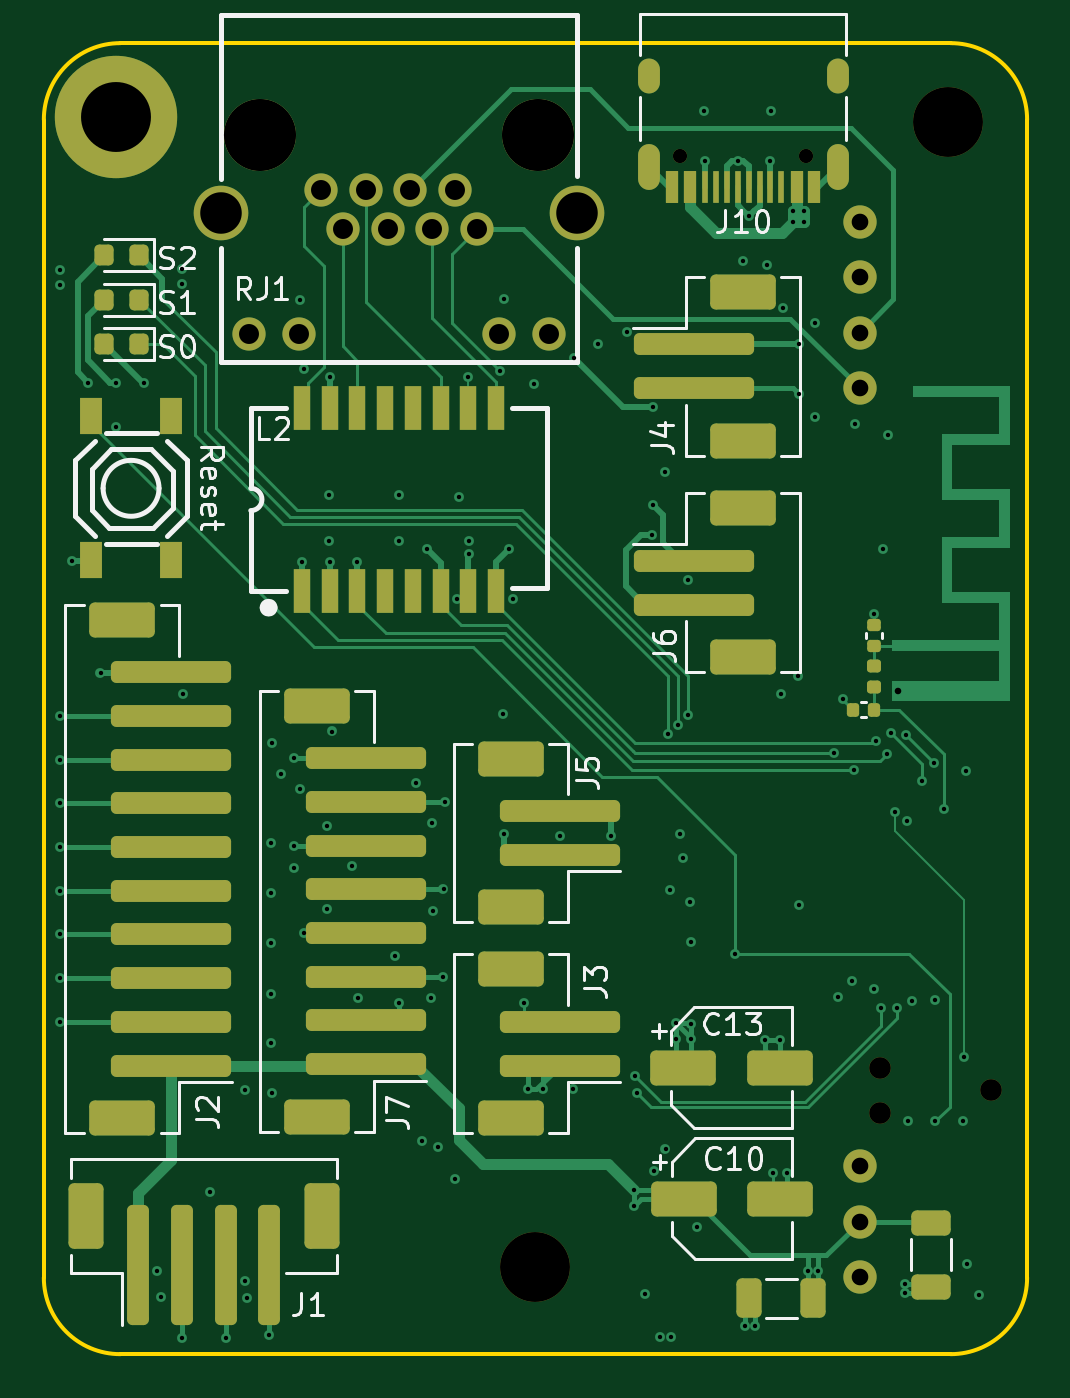
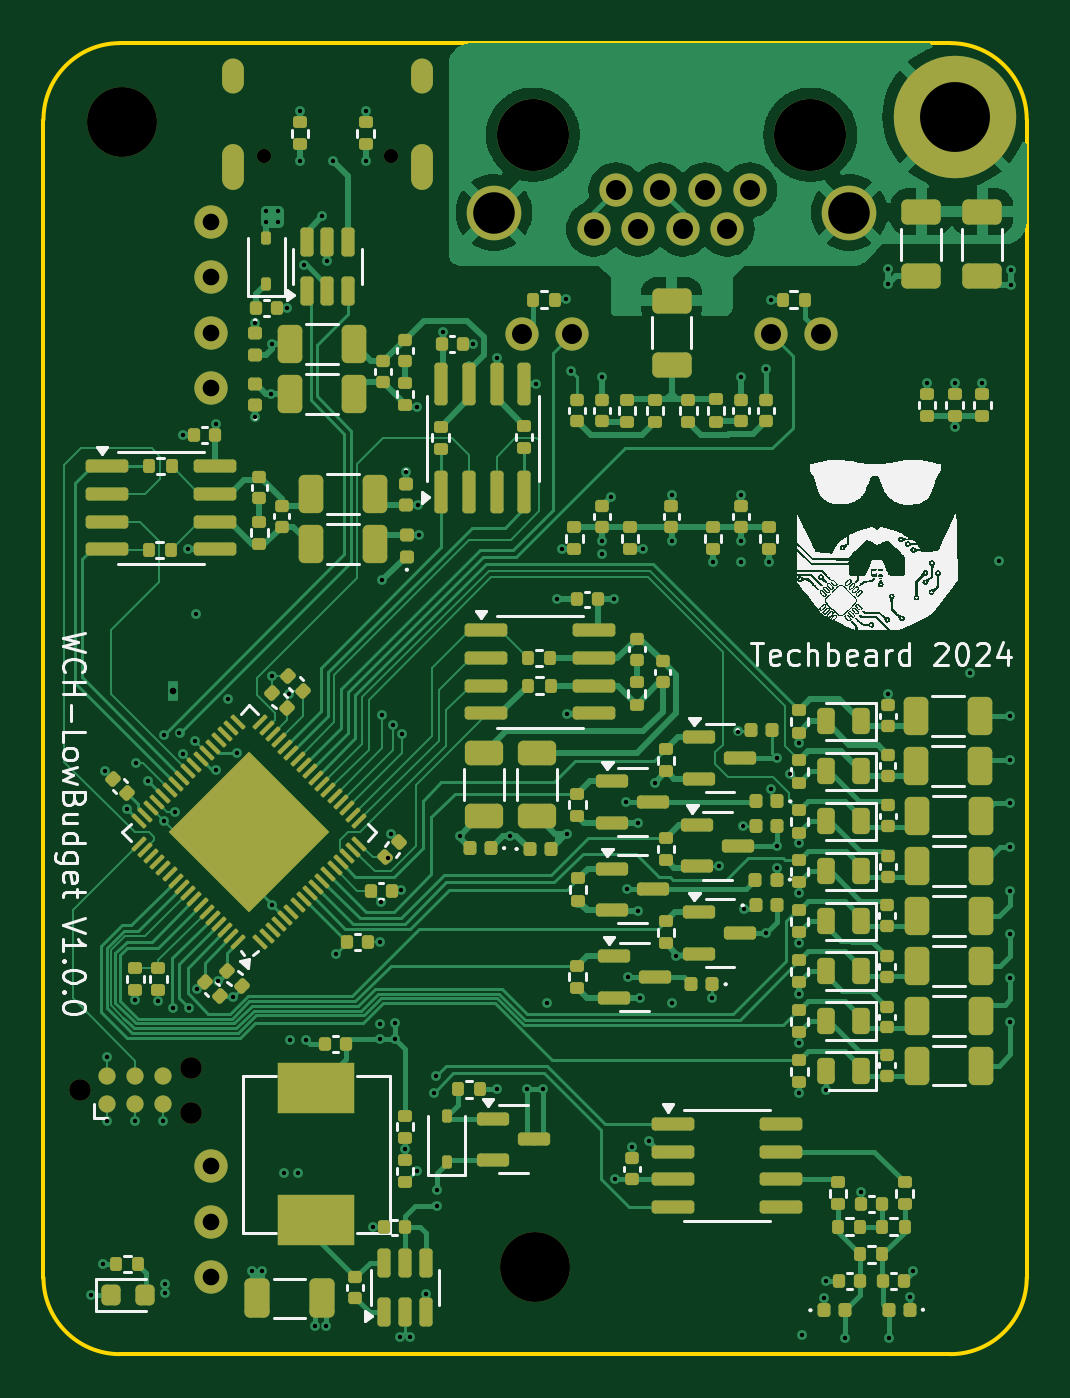
Circuit board: 13 layer files. Board 45.0 x 60.0 mm.
- bottom_copper: WCH-ETH-LOW-CuBottom.gbr (125364 bytes)
- inner_copper: WCH-ETH-LOW-CuIn1.gbr (174888 bytes)
- inner_copper: WCH-ETH-LOW-CuIn2.gbr (219301 bytes)
- top_copper: WCH-ETH-LOW-CuTop.gbr (34908 bytes)
- outline: WCH-ETH-LOW-EdgeCuts.gbr (986 bytes)
- bottom_mask: WCH-ETH-LOW-MaskBottom.gbr (19306 bytes)
- top_mask: WCH-ETH-LOW-MaskTop.gbr (6761 bytes)
- drill: WCH-ETH-LOW-NPTH.drl (568 bytes)
- drill: WCH-ETH-LOW-PTH.drl (4006 bytes)
- paste: WCH-ETH-LOW-PasteBottom.gbr (18469 bytes)
- paste: WCH-ETH-LOW-PasteTop.gbr (5870 bytes)
- bottom_silk: WCH-ETH-LOW-SilkBottom.gbr (284407 bytes)
- top_silk: WCH-ETH-LOW-SilkTop.gbr (32966 bytes)

=== bottom_copper: WCH-ETH-LOW-CuBottom.gbr (125364 bytes, source omitted) ===
=== inner_copper: WCH-ETH-LOW-CuIn1.gbr (174888 bytes, source omitted) ===
=== inner_copper: WCH-ETH-LOW-CuIn2.gbr (219301 bytes, source omitted) ===
=== top_copper: WCH-ETH-LOW-CuTop.gbr (34908 bytes, source omitted) ===
=== outline: WCH-ETH-LOW-EdgeCuts.gbr ===
%TF.GenerationSoftware,KiCad,Pcbnew,8.0.0*%
%TF.CreationDate,2024-03-22T12:56:57+01:00*%
%TF.ProjectId,WCH-ETH-LOW,5743482d-4554-4482-9d4c-4f572e6b6963,rev?*%
%TF.SameCoordinates,Original*%
%TF.FileFunction,Profile,NP*%
%FSLAX46Y46*%
G04 Gerber Fmt 4.6, Leading zero omitted, Abs format (unit mm)*
G04 Created by KiCad (PCBNEW 8.0.0) date 2024-03-22 12:56:57*
%MOMM*%
%LPD*%
G01*
G04 APERTURE LIST*
%TA.AperFunction,Profile*%
%ADD10C,0.200000*%
%TD*%
G04 APERTURE END LIST*
D10*
X118660000Y-128580000D02*
G75*
G02*
X115160000Y-132080000I-3500000J0D01*
G01*
X115160000Y-72080000D02*
X77160000Y-72080000D01*
X73660000Y-75580000D02*
X73660000Y-128580000D01*
X115160000Y-72080000D02*
G75*
G02*
X118660000Y-75580000I0J-3500000D01*
G01*
X77160000Y-132080000D02*
G75*
G02*
X73660000Y-128580000I0J3500000D01*
G01*
X73660000Y-75580000D02*
G75*
G02*
X77160000Y-72080000I3500000J0D01*
G01*
X118660000Y-128580000D02*
X118660000Y-75580000D01*
X77160000Y-132080000D02*
X115160000Y-132080000D01*
M02*

=== bottom_mask: WCH-ETH-LOW-MaskBottom.gbr (19306 bytes, source omitted) ===
=== top_mask: WCH-ETH-LOW-MaskTop.gbr (6761 bytes, source omitted) ===
=== drill: WCH-ETH-LOW-NPTH.drl ===
M48
; DRILL file {KiCad 8.0.0} date 2024-03-22T12:56:57+0100
; FORMAT={-:-/ absolute / inch / decimal}
; #@! TF.CreationDate,2024-03-22T12:56:57+01:00
; #@! TF.GenerationSoftware,Kicad,Pcbnew,8.0.0
; #@! TF.FileFunction,NonPlated,1,4,NPTH
FMAT,2
INCH
; #@! TA.AperFunction,NonPlated,NPTH,ComponentDrill
T1C0.0256
; #@! TA.AperFunction,NonPlated,NPTH,ComponentDrill
T2C0.0390
; #@! TA.AperFunction,NonPlated,NPTH,ComponentDrill
T3C0.1260
%
G90
G05
T1
X4.0462Y-3.0403
X4.2738Y-3.0403
T2
X4.4065Y-4.6846
X4.4065Y-4.7646
X4.6065Y-4.7246
T3
X3.7858Y-5.0425
X4.53Y-2.98
M30

=== drill: WCH-ETH-LOW-PTH.drl ===
M48
; DRILL file {KiCad 8.0.0} date 2024-03-22T12:56:57+0100
; FORMAT={-:-/ absolute / inch / decimal}
; #@! TF.CreationDate,2024-03-22T12:56:57+01:00
; #@! TF.GenerationSoftware,Kicad,Pcbnew,8.0.0
; #@! TF.FileFunction,Plated,1,4,PTH
FMAT,2
INCH
; #@! TA.AperFunction,Plated,PTH,ViaDrill
T1C0.0079
; #@! TA.AperFunction,Plated,PTH,ComponentDrill
T2C0.0118
; #@! TA.AperFunction,Plated,PTH,ComponentDrill
T3C0.0236
; #@! TA.AperFunction,Plated,PTH,ComponentDrill
T4C0.0300
; #@! TA.AperFunction,Plated,PTH,ComponentDrill
T5C0.0360
; #@! TA.AperFunction,Plated,PTH,ComponentDrill
T6C0.0748
; #@! TA.AperFunction,Plated,PTH,ComponentDrill
T7C0.1260
; #@! TA.AperFunction,Plated,PTH,ComponentDrill
T8C0.1299
%
G90
G05
T1
X2.9287Y-3.2465
X2.9287Y-3.2728
X2.93Y-4.05
X2.93Y-4.13
X2.93Y-4.2076
X2.93Y-4.2863
X2.93Y-4.365
X2.93Y-4.4438
X2.93Y-4.5225
X2.93Y-4.6013
X2.95Y-3.77
X2.98Y-3.45
X3.0021Y-3.972
X3.03Y-3.45
X3.03Y-3.53
X3.08Y-3.45
X3.1047Y-5.05
X3.111Y-5.0972
X3.1487Y-5.17
X3.1496Y-3.2449
X3.1496Y-3.2724
X3.15Y-4.0102
X3.1988Y-4.9083
X3.2275Y-5.17
X3.2618Y-4.7248
X3.2619Y-5.0685
X3.2661Y-5.0992
X3.3055Y-5.1657
X3.3098Y-4.2791
X3.3098Y-4.3689
X3.3098Y-4.4594
X3.3098Y-4.5504
X3.3098Y-4.6398
X3.3106Y-4.0988
X3.3106Y-4.7303
X3.3268Y-4.1547
X3.35Y-4.1263
X3.35Y-4.2838
X3.3504Y-4.3236
X3.361Y-3.3
X3.3615Y-4.181
X3.365Y-3.7732
X3.3692Y-4.4413
X3.3695Y-3.4254
X3.4102Y-4.3972
X3.4106Y-4.2476
X3.4146Y-3.6528
X3.4146Y-3.7354
X3.415Y-3.44
X3.4154Y-3.7732
X3.4197Y-4.0781
X3.4547Y-4.3213
X3.465Y-3.7732
X3.4669Y-4.5579
X3.5319Y-4.4831
X3.5394Y-4.5669
X3.5398Y-3.652
X3.5398Y-3.7354
X3.5705Y-4.1706
X3.5813Y-4.8159
X3.5909Y-3.75
X3.5972Y-4.5579
X3.5996Y-4.2425
X3.6008Y-4.4012
X3.611Y-4.8264
X3.6189Y-4.5197
X3.6201Y-4.3625
X3.6224Y-4.2047
X3.6413Y-4.885
X3.6445Y-3.8386
X3.6484Y-3.6547
X3.665Y-3.44
X3.6654Y-3.7575
X3.6661Y-3.7354
X3.7219Y-3.4283
X3.7276Y-4.0461
X3.7287Y-4.263
X3.7295Y-3.2996
X3.7374Y-3.75
X3.746Y-3.8402
X3.7646Y-4.5673
X3.7724Y-4.7228
X3.7839Y-3.4524
X3.7996Y-4.7228
X3.8307Y-4.2656
X3.8542Y-4.723
X3.855Y-3.4059
X3.8976Y-3.3799
X3.9217Y-4.2656
X3.9512Y-3.3579
X3.9634Y-4.9035
X3.9634Y-4.9331
X3.965Y-4.699
X3.9689Y-4.7295
X3.9827Y-5.0909
X3.9949Y-3.7244
X3.9972Y-3.6697
X3.998Y-3.4938
X3.9992Y-4.8702
X4.0106Y-5.1697
X4.0185Y-3.6114
X4.0201Y-4.8299
X4.025Y-4.083
X4.028Y-4.3644
X4.0299Y-5.1697
X4.039Y-4.6039
X4.039Y-4.6315
X4.0427Y-4.067
X4.0457Y-4.262
X4.0516Y-4.3053
X4.0609Y-4.048
X4.061Y-3.8051
X4.0644Y-4.385
X4.0654Y-4.4579
X4.0654Y-4.6043
X4.0654Y-4.6323
X4.0776Y-4.9717
X4.09Y-2.96
X4.0911Y-3.05
X4.1451Y-4.4785
X4.15Y-3.05
X4.16Y-3.23
X4.1626Y-5.1492
X4.17Y-3.15
X4.1819Y-5.1492
X4.1992Y-4.6335
X4.2031Y-3.2384
X4.2092Y-3.05
X4.21Y-2.96
X4.213Y-4.8732
X4.2272Y-4.6339
X4.2287Y-4.0106
X4.2321Y-3.3145
X4.239Y-4.8736
X4.25Y-3.14
X4.25Y-3.16
X4.2594Y-3.9787
X4.2602Y-3.3803
X4.2602Y-4.39
X4.261Y-3.4705
X4.27Y-3.14
X4.27Y-3.16
X4.2776Y-5.0508
X4.2898Y-3.3415
X4.2898Y-3.5114
X4.2957Y-5.0508
X4.323Y-4.116
X4.3307Y-4.5559
X4.34Y-4.02
X4.3564Y-4.5268
X4.3606Y-4.1478
X4.3614Y-3.5236
X4.3951Y-4.5429
X4.396Y-3.867
X4.3987Y-4.0953
X4.4089Y-4.577
X4.4118Y-3.7496
X4.4199Y-4.1186
X4.4205Y-3.5445
X4.4266Y-4.0809
X4.4344Y-4.2226
X4.4374Y-4.577
X4.4524Y-5.0744
X4.4524Y-5.0906
X4.4541Y-4.0839
X4.4551Y-4.2394
X4.4565Y-4.7797
X4.465Y-4.5632
X4.4827Y-4.1675
X4.5043Y-4.135
X4.5063Y-4.5622
X4.5063Y-4.7797
X4.522Y-4.218
X4.5565Y-4.7797
X4.5575Y-4.6646
X4.5614Y-4.1488
X4.5641Y-5.0374
X4.5853Y-5.0937
T2
X4.4384Y-4.0051
T4
X4.37Y-3.16
X4.37Y-3.26
X4.37Y-3.36
X4.37Y-3.46
X4.37Y-4.8616
X4.37Y-4.9616
X4.37Y-5.0616
T5
X3.2699Y-3.3624
X3.3601Y-3.3624
X3.3994Y-3.1026
X3.4396Y-3.173
X3.4798Y-3.1026
X3.5199Y-3.173
X3.5601Y-3.1026
X3.6002Y-3.173
X3.6404Y-3.1026
X3.6806Y-3.173
X3.7199Y-3.3624
X3.8101Y-3.3624
T6
X3.2199Y-3.1431
X3.8601Y-3.1431
T7
X3.03Y-2.97
T8
X3.29Y-3.0026
X3.79Y-3.0026
T3
G00X3.9899Y-2.9084
M15
G01X3.9899Y-2.8848
M16
G05
G00X3.9899Y-3.0828
M15
G01X3.9899Y-3.0395
M16
G05
G00X4.3301Y-2.9084
M15
G01X4.3301Y-2.8848
M16
G05
G00X4.3301Y-3.0828
M15
G01X4.3301Y-3.0395
M16
G05
M30

=== paste: WCH-ETH-LOW-PasteBottom.gbr (18469 bytes, source omitted) ===
=== paste: WCH-ETH-LOW-PasteTop.gbr ===
%TF.GenerationSoftware,KiCad,Pcbnew,8.0.0*%
%TF.CreationDate,2024-03-22T12:56:57+01:00*%
%TF.ProjectId,WCH-ETH-LOW,5743482d-4554-4482-9d4c-4f572e6b6963,rev?*%
%TF.SameCoordinates,Original*%
%TF.FileFunction,Paste,Top*%
%TF.FilePolarity,Positive*%
%FSLAX46Y46*%
G04 Gerber Fmt 4.6, Leading zero omitted, Abs format (unit mm)*
G04 Created by KiCad (PCBNEW 8.0.0) date 2024-03-22 12:56:57*
%MOMM*%
%LPD*%
G01*
G04 APERTURE LIST*
G04 Aperture macros list*
%AMRoundRect*
0 Rectangle with rounded corners*
0 $1 Rounding radius*
0 $2 $3 $4 $5 $6 $7 $8 $9 X,Y pos of 4 corners*
0 Add a 4 corners polygon primitive as box body*
4,1,4,$2,$3,$4,$5,$6,$7,$8,$9,$2,$3,0*
0 Add four circle primitives for the rounded corners*
1,1,$1+$1,$2,$3*
1,1,$1+$1,$4,$5*
1,1,$1+$1,$6,$7*
1,1,$1+$1,$8,$9*
0 Add four rect primitives between the rounded corners*
20,1,$1+$1,$2,$3,$4,$5,0*
20,1,$1+$1,$4,$5,$6,$7,0*
20,1,$1+$1,$6,$7,$8,$9,0*
20,1,$1+$1,$8,$9,$2,$3,0*%
G04 Aperture macros list end*
%ADD10RoundRect,0.250000X2.500000X-0.250000X2.500000X0.250000X-2.500000X0.250000X-2.500000X-0.250000X0*%
%ADD11RoundRect,0.250000X1.250000X-0.550000X1.250000X0.550000X-1.250000X0.550000X-1.250000X-0.550000X0*%
%ADD12RoundRect,0.250000X-2.500000X0.250000X-2.500000X-0.250000X2.500000X-0.250000X2.500000X0.250000X0*%
%ADD13RoundRect,0.250000X-1.250000X0.550000X-1.250000X-0.550000X1.250000X-0.550000X1.250000X0.550000X0*%
%ADD14RoundRect,0.218750X0.218750X0.256250X-0.218750X0.256250X-0.218750X-0.256250X0.218750X-0.256250X0*%
%ADD15RoundRect,0.147500X-0.172500X0.147500X-0.172500X-0.147500X0.172500X-0.147500X0.172500X0.147500X0*%
%ADD16R,0.600000X1.450000*%
%ADD17R,0.300000X1.450000*%
%ADD18R,0.750000X2.000000*%
%ADD19RoundRect,0.250000X-0.650000X0.325000X-0.650000X-0.325000X0.650000X-0.325000X0.650000X0.325000X0*%
%ADD20RoundRect,0.250000X-1.250000X-0.550000X1.250000X-0.550000X1.250000X0.550000X-1.250000X0.550000X0*%
%ADD21RoundRect,0.140000X0.170000X-0.140000X0.170000X0.140000X-0.170000X0.140000X-0.170000X-0.140000X0*%
%ADD22RoundRect,0.140000X0.140000X0.170000X-0.140000X0.170000X-0.140000X-0.170000X0.140000X-0.170000X0*%
%ADD23C,2.500000*%
%ADD24C,1.520000*%
%ADD25RoundRect,0.250000X0.325000X0.650000X-0.325000X0.650000X-0.325000X-0.650000X0.325000X-0.650000X0*%
%ADD26R,1.000000X1.700000*%
%ADD27RoundRect,0.250000X-0.250000X-2.500000X0.250000X-2.500000X0.250000X2.500000X-0.250000X2.500000X0*%
%ADD28RoundRect,0.250000X-0.550000X-1.250000X0.550000X-1.250000X0.550000X1.250000X-0.550000X1.250000X0*%
G04 APERTURE END LIST*
D10*
%TO.C,J2*%
X79502000Y-118872000D03*
X79502000Y-116872000D03*
X79502000Y-114872000D03*
X79502000Y-112872000D03*
X79502000Y-110872000D03*
X79502000Y-108872000D03*
X79502000Y-106872000D03*
X79502000Y-104872000D03*
X79502000Y-102872000D03*
X79502000Y-100872000D03*
D11*
X77252000Y-121272000D03*
X77252000Y-98472000D03*
%TD*%
D12*
%TO.C,J6*%
X103394000Y-95774000D03*
X103394000Y-97774000D03*
D13*
X105644000Y-93374000D03*
X105644000Y-100174000D03*
%TD*%
D14*
%TO.C,D26*%
X78003500Y-83820000D03*
X76428500Y-83820000D03*
%TD*%
D15*
%TO.C,L4*%
X111660000Y-100595000D03*
X111660000Y-101565000D03*
%TD*%
D16*
%TO.C,J10*%
X108914000Y-78669000D03*
X108114000Y-78669000D03*
D17*
X106914000Y-78669000D03*
X105914000Y-78669000D03*
X105414000Y-78669000D03*
X104414000Y-78669000D03*
D16*
X103214000Y-78669000D03*
X102414000Y-78669000D03*
X102414000Y-78669000D03*
X103214000Y-78669000D03*
D17*
X103914000Y-78669000D03*
X104914000Y-78669000D03*
X106414000Y-78669000D03*
X107414000Y-78669000D03*
D16*
X108114000Y-78669000D03*
X108914000Y-78669000D03*
%TD*%
D18*
%TO.C,L2*%
X85471000Y-97164000D03*
X86741000Y-97164000D03*
X88011000Y-97164000D03*
X89281000Y-97164000D03*
X90551000Y-97164000D03*
X91821000Y-97164000D03*
X93091000Y-97164000D03*
X94361000Y-97164000D03*
X94361000Y-88764000D03*
X93091000Y-88764000D03*
X91821000Y-88764000D03*
X90551000Y-88764000D03*
X89281000Y-88764000D03*
X88011000Y-88764000D03*
X86741000Y-88764000D03*
X85471000Y-88764000D03*
%TD*%
D14*
%TO.C,D19*%
X78003500Y-85852000D03*
X76428500Y-85852000D03*
%TD*%
D10*
%TO.C,J7*%
X88392000Y-118808000D03*
X88392000Y-116808000D03*
X88392000Y-114808000D03*
X88392000Y-112808000D03*
X88392000Y-110808000D03*
X88392000Y-108808000D03*
X88392000Y-106808000D03*
X88392000Y-104808000D03*
D11*
X86142000Y-121208000D03*
X86142000Y-102408000D03*
%TD*%
D19*
%TO.C,C43*%
X114250000Y-126065000D03*
X114250000Y-129015000D03*
%TD*%
D20*
%TO.C,C10*%
X102956000Y-124968000D03*
X107356000Y-124968000D03*
%TD*%
D10*
%TO.C,J3*%
X97282000Y-118872000D03*
X97282000Y-116872000D03*
D11*
X95032000Y-121272000D03*
X95032000Y-114472000D03*
%TD*%
D21*
%TO.C,C42*%
X111660000Y-99660000D03*
X111660000Y-98700000D03*
%TD*%
D14*
%TO.C,D27*%
X78003500Y-81788000D03*
X76428500Y-81788000D03*
%TD*%
D22*
%TO.C,C45*%
X111640000Y-102580000D03*
X110680000Y-102580000D03*
%TD*%
D23*
%TO.C,RJ1*%
X98046000Y-79835000D03*
X81786000Y-79835000D03*
D24*
X83056000Y-85405000D03*
X85346000Y-85405000D03*
X94486000Y-85405000D03*
X96776000Y-85405000D03*
X93486000Y-80595000D03*
X92466000Y-78805000D03*
X91446000Y-80595000D03*
X90426000Y-78805000D03*
X89406000Y-80595000D03*
X88386000Y-78805000D03*
X87366000Y-80595000D03*
X86346000Y-78805000D03*
%TD*%
D20*
%TO.C,C13*%
X102930000Y-118970000D03*
X107330000Y-118970000D03*
%TD*%
D12*
%TO.C,J4*%
X103394000Y-85868000D03*
X103394000Y-87868000D03*
D13*
X105644000Y-83468000D03*
X105644000Y-90268000D03*
%TD*%
D10*
%TO.C,J5*%
X97282000Y-109220000D03*
X97282000Y-107220000D03*
D11*
X95032000Y-111620000D03*
X95032000Y-104820000D03*
%TD*%
D25*
%TO.C,C44*%
X108875000Y-129530000D03*
X105925000Y-129530000D03*
%TD*%
D26*
%TO.C,SW1*%
X75802000Y-95754000D03*
X75802000Y-89154000D03*
X79502000Y-95754000D03*
X79502000Y-89154000D03*
%TD*%
D27*
%TO.C,J1*%
X77978000Y-128016000D03*
X79978000Y-128016000D03*
X81978000Y-128016000D03*
X83978000Y-128016000D03*
D28*
X75578000Y-125766000D03*
X86378000Y-125766000D03*
%TD*%
M02*

=== bottom_silk: WCH-ETH-LOW-SilkBottom.gbr (284407 bytes, source omitted) ===
=== top_silk: WCH-ETH-LOW-SilkTop.gbr (32966 bytes, source omitted) ===
